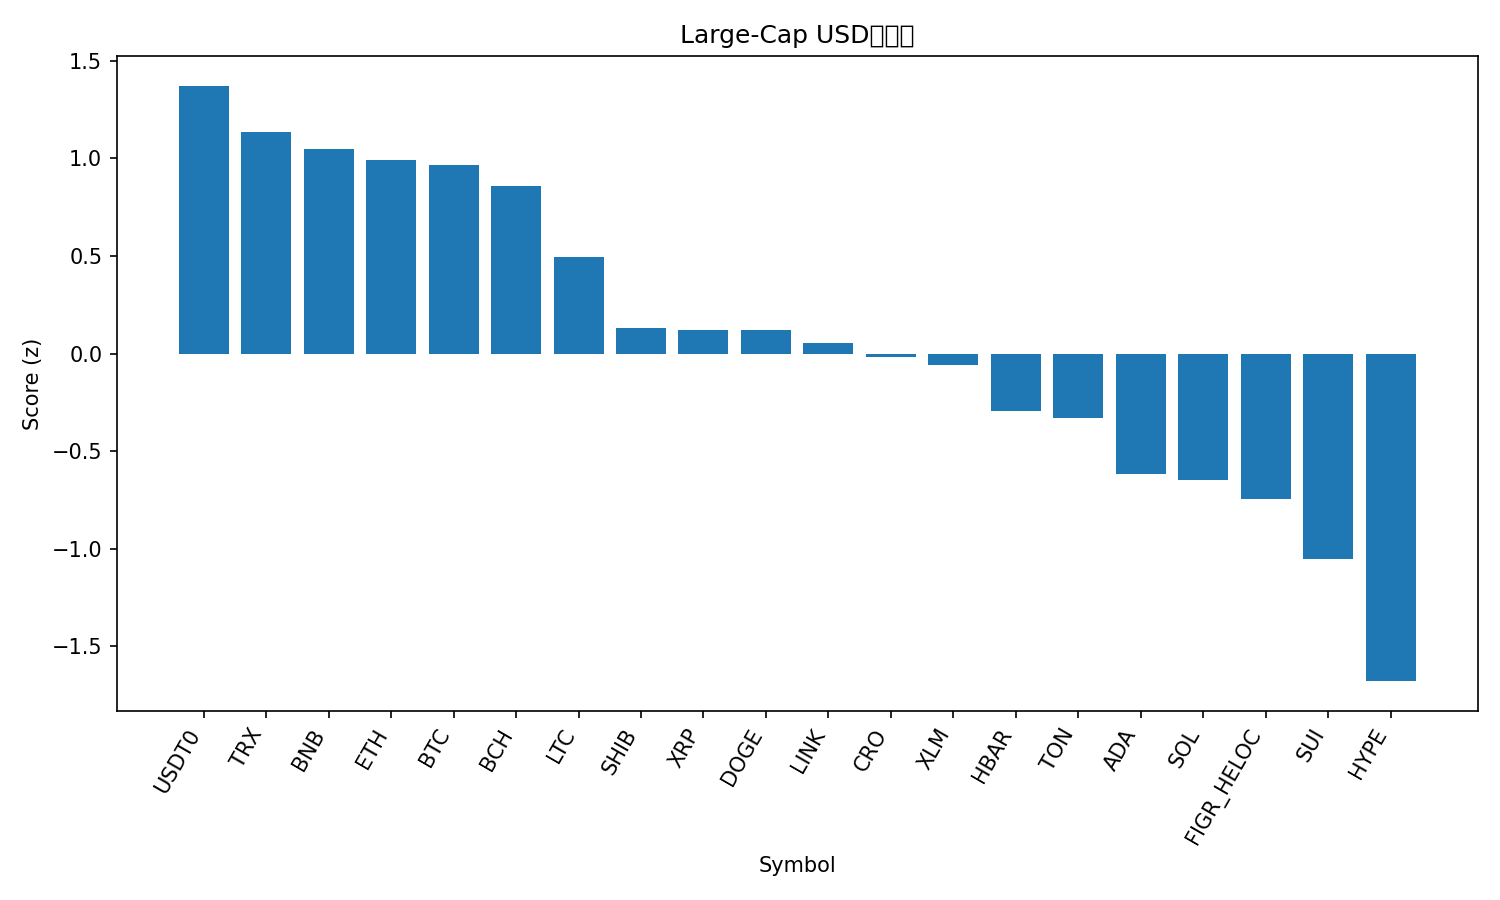

The file beside this chart, header and first rows:
rank, name, symbol, price, pct_1h, pct_24h, pct_7d, pct_1h_vs_btc, pct_24h_vs_btc, pct_7d_vs_btc, market_cap_rank, market_cap, volume_usd, score
1, USDT0, USDT0, 1.0, 0.0375, -0.004222, -0.09118, 0.1986, 0.8499, -0.1972, 30, 7559320194, 572337551, 1.371
2, TRON, TRX, 0.3333, 0.02774, -0.7878, -0.6862, 0.1889, 0.06631, -0.7923, 10, 31551344794, 550546230, 1.137
3, BNB, BNB, 998.9, 0.08254, -1.284, -1.537, 0.2437, -0.4297, -1.643, 5, 138989664525, 2053839881, 1.048
4, Ethereum, ETH, 4117, 0.00665, -1.272, -1.647, 0.1678, -0.4176, -1.753, 2, 497225032940, 32789595796, 0.9892
5, Bitcoin, BTC, 113045, -0.1611, -0.8541, 0.1061, 0.0, 0.0, 0.0, 1, 2253721408171, 56447931150, 0.9646
6, Bitcoin Cash, BCH, 551.8, -0.02124, -1.547, -1.252, 0.1399, -0.6931, -1.358, 22, 10996266138, 277045328, 0.857
7, Litecoin, LTC, 104.4, -0.1503, -2.184, -1.96, 0.01082, -1.33, -2.066, 28, 7970801210, 361706121, 0.4949
8, Shiba Inu, SHIB, 1.161e-05, -0.1987, -2.813, -4.829, -0.03756, -1.959, -4.935, 32, 6849267657, 147711971, 0.1315
9, XRP, XRP, 2.83, -0.4293, -2.359, -1.335, -0.2681, -1.505, -1.441, 4, 169116254925, 4574810679, 0.1223
10, Dogecoin, DOGE, 0.2278, -0.1985, -2.771, -5.364, -0.03731, -1.917, -5.471, 9, 34416081766, 1958741622, 0.1184
11, Chainlink, LINK, 21.07, -0.4812, -1.855, -3.643, -0.32, -1.001, -3.749, 16, 14286712187, 675923065, 0.05304
12, Cronos, CRO, 0.1935, -0.5471, -0.7813, -8.458, -0.386, 0.0728, -8.564, 33, 6731476721, 84648285, -0.01609
13, Stellar, XLM, 0.3599, -0.3155, -3.365, -2.882, -0.1544, -2.511, -2.988, 20, 11485203898, 199509751, -0.0596
14, Hedera, HBAR, 0.2107, -0.4125, -3.252, -5.499, -0.2513, -2.398, -5.605, 25, 8934079327, 214377326, -0.2924
15, Toncoin, TON, 2.62, -0.5342, -2.414, -7.145, -0.3731, -1.56, -7.251, 34, 6678627951, 126578722, -0.332
16, Cardano, ADA, 0.7811, -0.7651, -2.851, -4.672, -0.604, -1.997, -4.778, 11, 28546565150, 1021088061, -0.6177
17, Solana, SOL, 205.4, -0.7861, -2.65, -5.861, -0.625, -1.796, -5.967, 6, 111822654726, 6668226960, -0.6458
18, Figure Heloc, FIGR_HELOC, 0.9919, -0.5109, -5.562, -0.6977, -0.3498, -4.707, -0.8037, 17, 12710319901, 4513724, -0.7452
19, Sui, SUI, 3.16, -0.8213, -4.031, -6.122, -0.6602, -3.177, -6.228, 21, 11283621648, 850729744, -1.054
20, Hyperliquid, HYPE, 43.84, -0.7953, -6.435, -7.496, -0.6342, -5.581, -7.603, 19, 11874296019, 568705529, -1.678
21, Avalanche, AVAX, 29.0, -0.7743, -5.372, -17.74, -0.6132, -4.517, -17.85, 18, 12258827153, 918688497, -1.907
